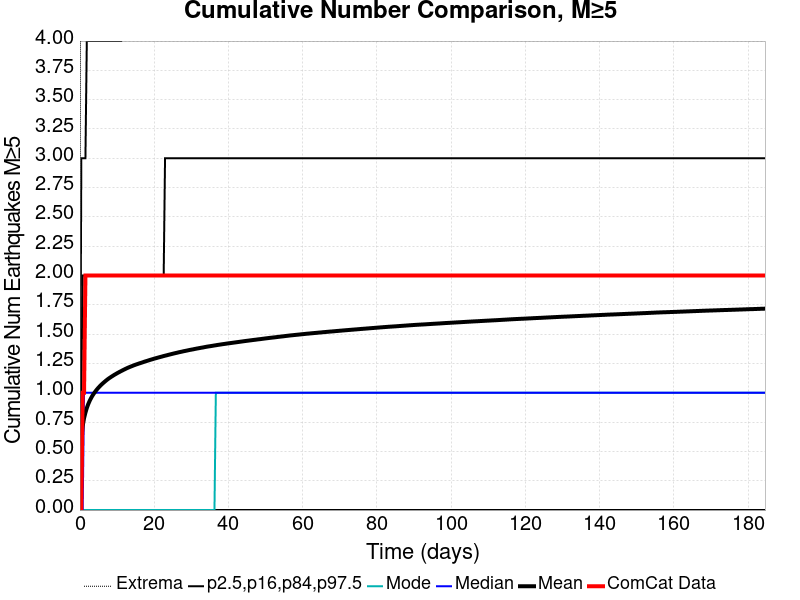

The table this chart was drawn from, first rows:
Time (days), ComCat Data, Simulation Mean, Simulation Median, Simulation Mode, Simulation Minimum, Simulation Maximum, 2.5 %-ile, 16 %-ile, 84 %-ile, 97.5 %-ile
0.0, 0.0, 0.0, 0.0, 0.0, 0.0, 0.0, 0.0, 0.0, 0.0, 0.0
0.3698, 0.0, 0.605, 0.0, 0.0, 0.0, 12.0, 0.0, 0.0, 1.0, 3.0
0.7396, 1.0, 0.7172, 0.0, 0.0, 0.0, 12.0, 0.0, 0.0, 2.0, 3.0
1.109, 1.0, 0.7833, 1.0, 0.0, 0.0, 12.0, 0.0, 0.0, 2.0, 3.0
1.479, 2.0, 0.8308, 1.0, 0.0, 0.0, 12.0, 0.0, 0.0, 2.0, 3.0
1.849, 2.0, 0.8703, 1.0, 0.0, 0.0, 12.0, 0.0, 0.0, 2.0, 4.0
2.219, 2.0, 0.9021, 1.0, 0.0, 0.0, 13.0, 0.0, 0.0, 2.0, 4.0
2.589, 2.0, 0.9293, 1.0, 0.0, 0.0, 13.0, 0.0, 0.0, 2.0, 4.0
2.959, 2.0, 0.9525, 1.0, 0.0, 0.0, 13.0, 0.0, 0.0, 2.0, 4.0
3.328, 2.0, 0.9738, 1.0, 0.0, 0.0, 14.0, 0.0, 0.0, 2.0, 4.0
3.698, 2.0, 0.9916, 1.0, 0.0, 0.0, 14.0, 0.0, 0.0, 2.0, 4.0
4.068, 2.0, 1.008, 1.0, 0.0, 0.0, 14.0, 0.0, 0.0, 2.0, 4.0
4.438, 2.0, 1.023, 1.0, 0.0, 0.0, 14.0, 0.0, 0.0, 2.0, 4.0
4.808, 2.0, 1.037, 1.0, 0.0, 0.0, 15.0, 0.0, 0.0, 2.0, 4.0
5.178, 2.0, 1.05, 1.0, 0.0, 0.0, 16.0, 0.0, 0.0, 2.0, 4.0
5.547, 2.0, 1.062, 1.0, 0.0, 0.0, 16.0, 0.0, 0.0, 2.0, 4.0
5.917, 2.0, 1.074, 1.0, 0.0, 0.0, 16.0, 0.0, 0.0, 2.0, 4.0
6.287, 2.0, 1.084, 1.0, 0.0, 0.0, 16.0, 0.0, 0.0, 2.0, 4.0
6.657, 2.0, 1.094, 1.0, 0.0, 0.0, 16.0, 0.0, 0.0, 2.0, 4.0
7.027, 2.0, 1.104, 1.0, 0.0, 0.0, 16.0, 0.0, 0.0, 2.0, 4.0
7.396, 2.0, 1.114, 1.0, 0.0, 0.0, 16.0, 0.0, 0.0, 2.0, 4.0
7.766, 2.0, 1.122, 1.0, 0.0, 0.0, 16.0, 0.0, 0.0, 2.0, 4.0
8.136, 2.0, 1.13, 1.0, 0.0, 0.0, 16.0, 0.0, 0.0, 2.0, 4.0
8.506, 2.0, 1.138, 1.0, 0.0, 0.0, 16.0, 0.0, 0.0, 2.0, 4.0
8.876, 2.0, 1.145, 1.0, 0.0, 0.0, 16.0, 0.0, 0.0, 2.0, 4.0
9.246, 2.0, 1.153, 1.0, 0.0, 0.0, 16.0, 0.0, 0.0, 2.0, 4.0
9.615, 2.0, 1.16, 1.0, 0.0, 0.0, 16.0, 0.0, 0.0, 2.0, 4.0
9.985, 2.0, 1.166, 1.0, 0.0, 0.0, 16.0, 0.0, 0.0, 2.0, 4.0
10.36, 2.0, 1.173, 1.0, 0.0, 0.0, 16.0, 0.0, 0.0, 2.0, 4.0
10.72, 2.0, 1.179, 1.0, 0.0, 0.0, 16.0, 0.0, 0.0, 2.0, 4.0
11.09, 2.0, 1.185, 1.0, 0.0, 0.0, 16.0, 0.0, 0.0, 2.0, 4.0
11.46, 2.0, 1.191, 1.0, 0.0, 0.0, 16.0, 0.0, 0.0, 2.0, 5.0
11.83, 2.0, 1.197, 1.0, 0.0, 0.0, 16.0, 0.0, 0.0, 2.0, 5.0
12.2, 2.0, 1.203, 1.0, 0.0, 0.0, 16.0, 0.0, 0.0, 2.0, 5.0
12.57, 2.0, 1.209, 1.0, 0.0, 0.0, 16.0, 0.0, 0.0, 2.0, 5.0
12.94, 2.0, 1.214, 1.0, 0.0, 0.0, 16.0, 0.0, 0.0, 2.0, 5.0
13.31, 2.0, 1.219, 1.0, 0.0, 0.0, 16.0, 0.0, 0.0, 2.0, 5.0
13.68, 2.0, 1.224, 1.0, 0.0, 0.0, 16.0, 0.0, 0.0, 2.0, 5.0
14.05, 2.0, 1.228, 1.0, 0.0, 0.0, 16.0, 0.0, 0.0, 2.0, 5.0
14.42, 2.0, 1.233, 1.0, 0.0, 0.0, 16.0, 0.0, 0.0, 2.0, 5.0
14.79, 2.0, 1.238, 1.0, 0.0, 0.0, 16.0, 0.0, 0.0, 2.0, 5.0
15.16, 2.0, 1.242, 1.0, 0.0, 0.0, 16.0, 0.0, 0.0, 2.0, 5.0
15.53, 2.0, 1.246, 1.0, 0.0, 0.0, 16.0, 0.0, 0.0, 2.0, 5.0
15.9, 2.0, 1.25, 1.0, 0.0, 0.0, 16.0, 0.0, 0.0, 2.0, 5.0
16.27, 2.0, 1.254, 1.0, 0.0, 0.0, 16.0, 0.0, 0.0, 2.0, 5.0
16.64, 2.0, 1.257, 1.0, 0.0, 0.0, 16.0, 0.0, 0.0, 2.0, 5.0
17.01, 2.0, 1.261, 1.0, 0.0, 0.0, 16.0, 0.0, 0.0, 2.0, 5.0
17.38, 2.0, 1.265, 1.0, 0.0, 0.0, 16.0, 0.0, 0.0, 2.0, 5.0
17.75, 2.0, 1.269, 1.0, 0.0, 0.0, 16.0, 0.0, 0.0, 2.0, 5.0
18.12, 2.0, 1.273, 1.0, 0.0, 0.0, 17.0, 0.0, 0.0, 2.0, 5.0
18.49, 2.0, 1.277, 1.0, 0.0, 0.0, 17.0, 0.0, 0.0, 2.0, 5.0
18.86, 2.0, 1.28, 1.0, 0.0, 0.0, 17.0, 0.0, 0.0, 2.0, 5.0
19.23, 2.0, 1.284, 1.0, 0.0, 0.0, 17.0, 0.0, 0.0, 2.0, 5.0
19.6, 2.0, 1.287, 1.0, 0.0, 0.0, 17.0, 0.0, 0.0, 2.0, 5.0
19.97, 2.0, 1.291, 1.0, 0.0, 0.0, 17.0, 0.0, 0.0, 2.0, 5.0
20.34, 2.0, 1.294, 1.0, 0.0, 0.0, 17.0, 0.0, 0.0, 2.0, 5.0
20.71, 2.0, 1.298, 1.0, 0.0, 0.0, 17.0, 0.0, 0.0, 2.0, 5.0
21.08, 2.0, 1.301, 1.0, 0.0, 0.0, 17.0, 0.0, 0.0, 2.0, 5.0
21.45, 2.0, 1.304, 1.0, 0.0, 0.0, 17.0, 0.0, 0.0, 2.0, 5.0
21.82, 2.0, 1.307, 1.0, 0.0, 0.0, 17.0, 0.0, 0.0, 2.0, 5.0
... 440 more rows
